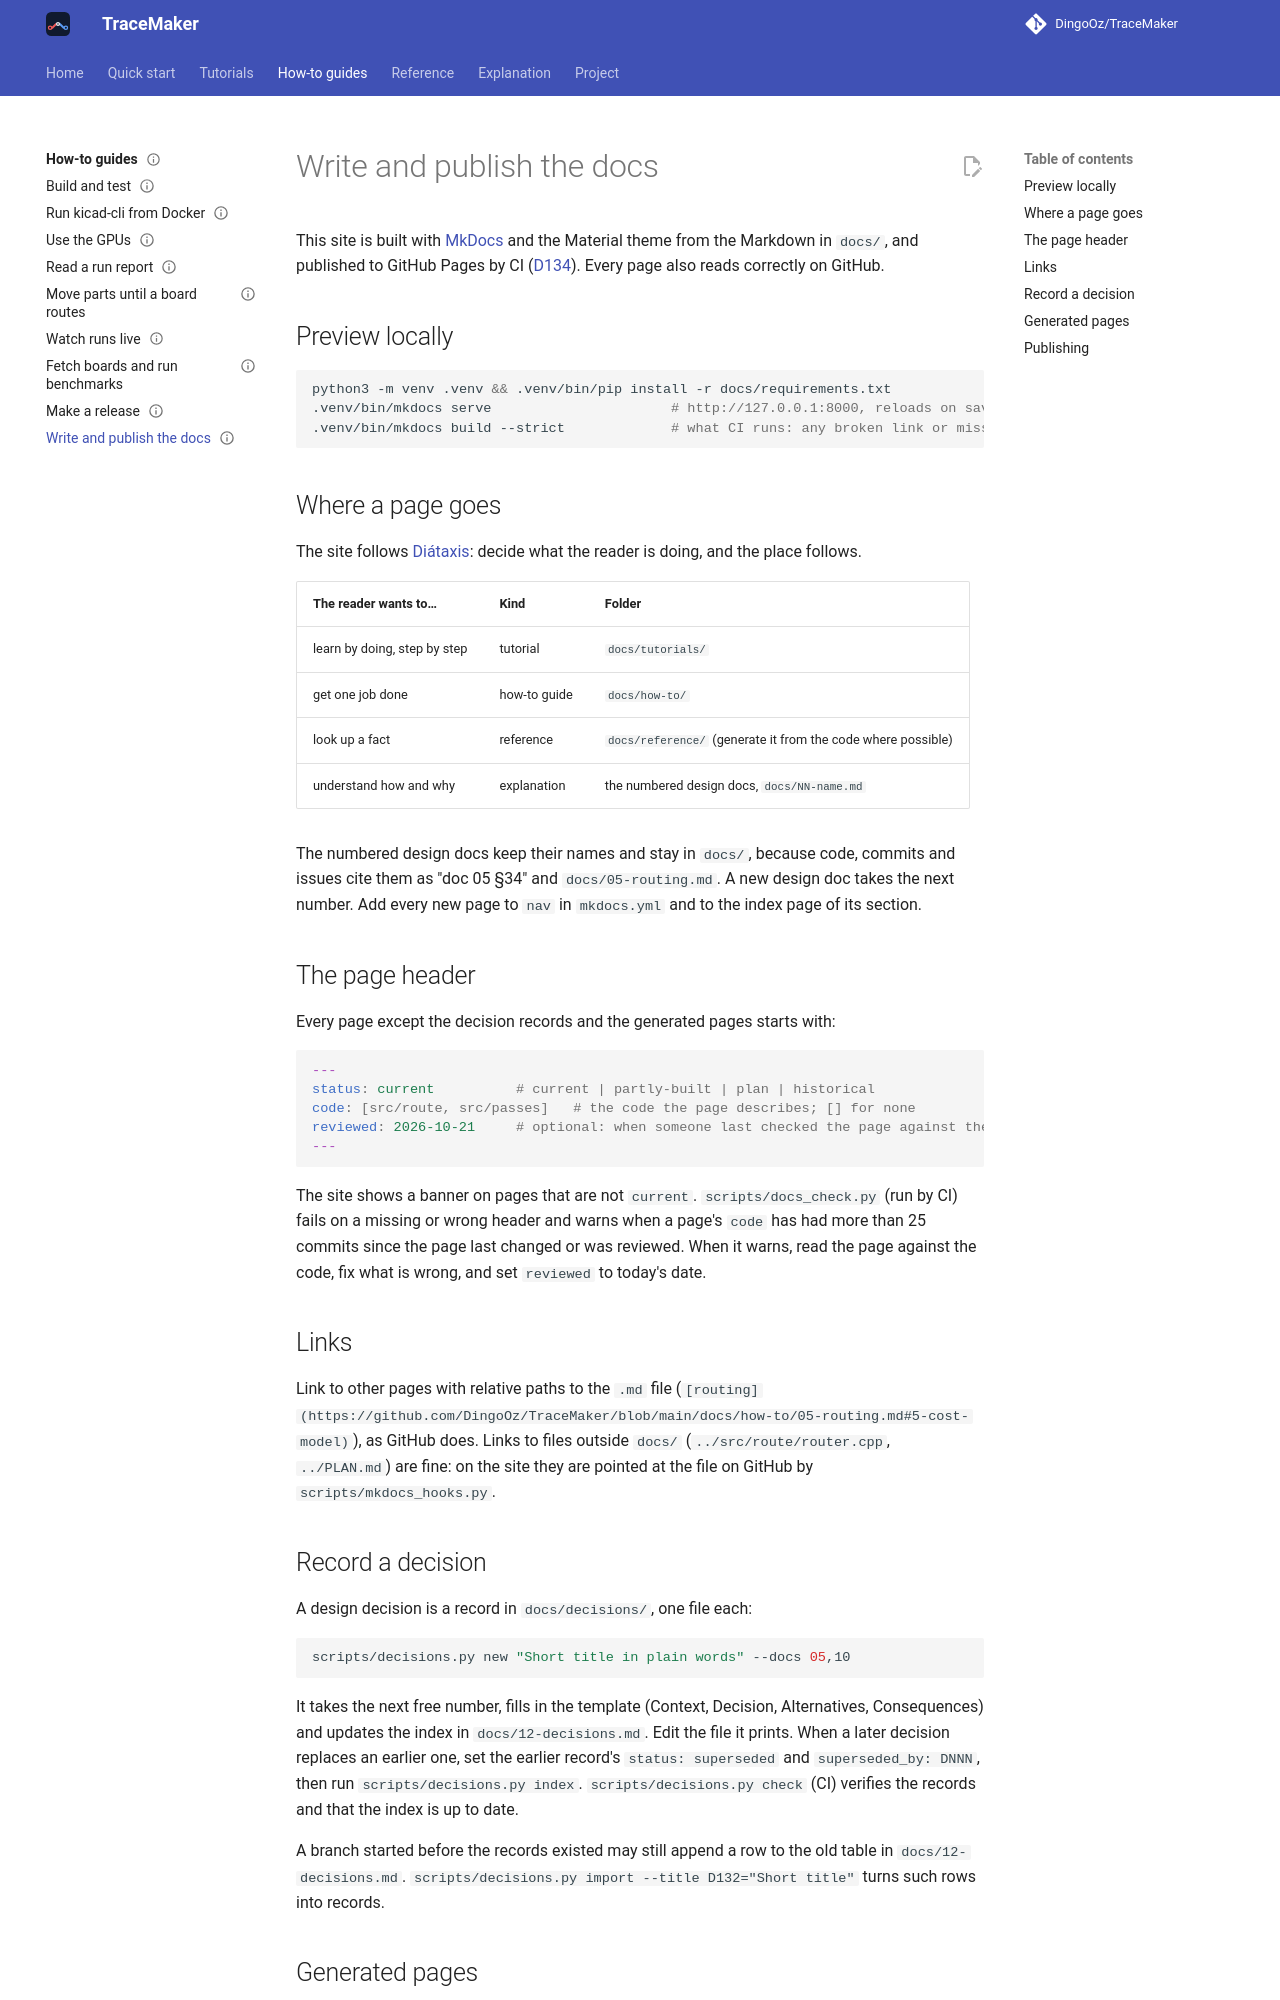

repository: DingoOz/TraceMaker · page: dev/how-to/docs/index.html · generator: mkdocs

---
status: current
code: [mkdocs.yml, scripts/mkdocs_hooks.py, scripts/decisions.py, scripts/gen_reference.py, scripts/docs_check.py, scripts/check_api_docs.py, .github/workflows/docs.yml]
---

# Write and publish the docs

This site is built with [MkDocs](https://www.mkdocs.org/) and the Material theme from the Markdown in `docs/`, and
published to GitHub Pages by CI ([D134](../decisions/D134.md)). Every page also reads correctly on GitHub.

## Preview locally

```bash
python3 -m venv .venv && .venv/bin/pip install -r docs/requirements.txt
.venv/bin/mkdocs serve                      # http://127.0.0.1:8000, reloads on save
.venv/bin/mkdocs build --strict             # what CI runs: any broken link or missing page fails
```

## Where a page goes

The site follows [Diátaxis](https://diataxis.fr/): decide what the reader is doing, and the place follows.

| The reader wants to… | Kind | Folder |
|---|---|---|
| learn by doing, step by step | tutorial | `docs/tutorials/` |
| get one job done | how-to guide | `docs/how-to/` |
| look up a fact | reference | `docs/reference/` (generate it from the code where possible) |
| understand how and why | explanation | the numbered design docs, `docs/NN-name.md` |

The numbered design docs keep their names and stay in `docs/`, because code, commits and issues cite them as
"doc 05 §34" and `docs/05-routing.md`. A new design doc takes the next number. Add every new page to `nav` in
`mkdocs.yml` and to the index page of its section.

## The page header

Every page except the decision records and the generated pages starts with:

```yaml
---
status: current          # current | partly-built | plan | historical
code: [src/route, src/passes]   # the code the page describes; [] for none
reviewed: 2026-10-21     # optional: when someone last checked the page against the code
---
```

The site shows a banner on pages that are not `current`. `scripts/docs_check.py` (run by CI) fails on a missing or
wrong header and warns when a page's `code` has had more than 25 commits since the page last changed or was
reviewed. When it warns, read the page against the code, fix what is wrong, and set `reviewed` to today's date.

## Links

Link to other pages with relative paths to the `.md` file (`[routing](05-routing.md#5-cost-model)`), as GitHub does.
Links to files outside `docs/` (`../src/route/router.cpp`, `../PLAN.md`) are fine: on the site they are pointed at
the file on GitHub by `scripts/mkdocs_hooks.py`.
